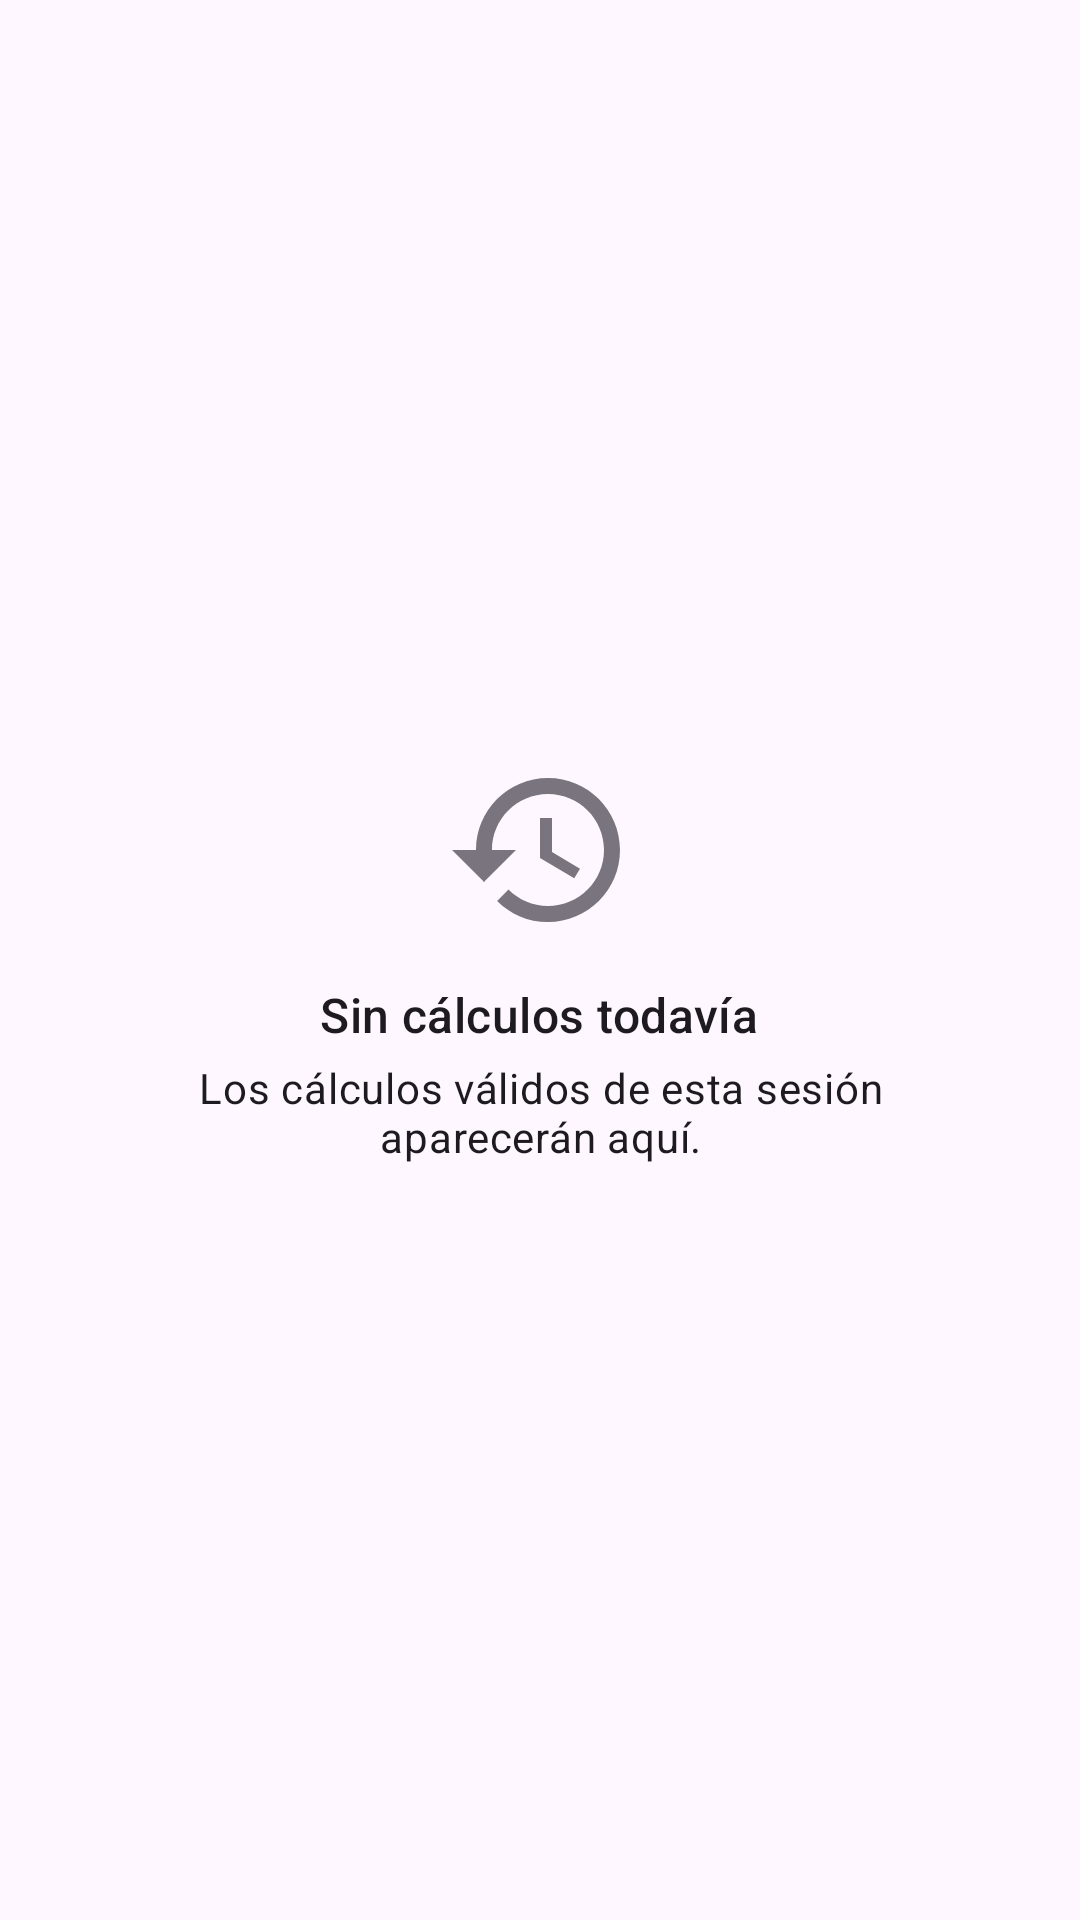

Reconstruct the res/layout file that produces this screen, plus the resources it refers to.
<!-- AndroidManifest.xml: application theme Theme.Matebruticas -->
<!-- res/layout/fragment_history.xml -->
<?xml version="1.0" encoding="utf-8"?>
<FrameLayout xmlns:android="http://schemas.android.com/apk/res/android"
    xmlns:app="http://schemas.android.com/apk/res-auto"
    xmlns:tools="http://schemas.android.com/tools"
    android:layout_width="match_parent"
    android:layout_height="match_parent"
    tools:context=".ui.history.HistoryFragment">

    <androidx.recyclerview.widget.RecyclerView
        android:id="@+id/historyList"
        android:layout_width="match_parent"
        android:layout_height="match_parent"
        android:clipToPadding="false"
        android:padding="12dp"
        app:layoutManager="androidx.recyclerview.widget.LinearLayoutManager"
        tools:listitem="@layout/item_history" />

    <LinearLayout
        android:id="@+id/emptyState"
        android:layout_width="match_parent"
        android:layout_height="wrap_content"
        android:layout_gravity="center"
        android:gravity="center"
        android:orientation="vertical"
        android:padding="32dp">

        <ImageView
            android:layout_width="64dp"
            android:layout_height="64dp"
            android:importantForAccessibility="no"
            android:src="@drawable/ic_nav_history"
            app:tint="?attr/colorOutline" />

        <TextView
            android:layout_width="wrap_content"
            android:layout_height="wrap_content"
            android:layout_marginTop="12dp"
            android:text="@string/history_empty_title"
            android:textAppearance="?attr/textAppearanceTitleMedium" />

        <TextView
            android:layout_width="wrap_content"
            android:layout_height="wrap_content"
            android:layout_marginTop="4dp"
            android:gravity="center"
            android:text="@string/history_empty_message"
            android:textAppearance="?attr/textAppearanceBodyMedium" />
    </LinearLayout>
</FrameLayout>
<!-- res/layout/item_history.xml (included above) -->
<?xml version="1.0" encoding="utf-8"?>
<com.google.android.material.card.MaterialCardView xmlns:android="http://schemas.android.com/apk/res/android"
    xmlns:tools="http://schemas.android.com/tools"
    style="@style/Widget.Material3.CardView.Outlined"
    android:layout_width="match_parent"
    android:layout_height="wrap_content"
    android:layout_margin="4dp">

    <LinearLayout
        android:layout_width="match_parent"
        android:layout_height="wrap_content"
        android:orientation="vertical"
        android:padding="16dp">

        <LinearLayout
            android:layout_width="match_parent"
            android:layout_height="wrap_content"
            android:orientation="horizontal">

            <TextView
                android:id="@+id/formulaTitle"
                android:layout_width="0dp"
                android:layout_height="wrap_content"
                android:layout_weight="1"
                android:textAppearance="?attr/textAppearanceTitleMedium"
                tools:text="@string/formula_kinetic_title" />

            <TextView
                android:id="@+id/timestamp"
                android:layout_width="wrap_content"
                android:layout_height="wrap_content"
                android:layout_marginStart="8dp"
                android:textAppearance="?attr/textAppearanceLabelMedium"
                tools:text="13:45" />
        </LinearLayout>

        <TextView
            android:id="@+id/formulaExpression"
            android:layout_width="match_parent"
            android:layout_height="wrap_content"
            android:layout_marginTop="2dp"
            android:textAppearance="?attr/textAppearanceBodySmall"
            tools:text="@string/formula_kinetic_expression" />

        <TextView
            android:layout_width="match_parent"
            android:layout_height="wrap_content"
            android:layout_marginTop="12dp"
            android:text="@string/history_inputs_label"
            android:textAppearance="@style/TextAppearance.Matebruticas.SectionHeader" />

        <TextView
            android:id="@+id/inputsSummary"
            android:layout_width="match_parent"
            android:layout_height="wrap_content"
            android:layout_marginTop="4dp"
            android:lineSpacingExtra="2dp"
            android:textAppearance="?attr/textAppearanceBodyMedium"
            tools:text="m = 2 kg\nv = 3 m/s" />

        <TextView
            android:layout_width="match_parent"
            android:layout_height="wrap_content"
            android:layout_marginTop="12dp"
            android:text="@string/history_result_label"
            android:textAppearance="@style/TextAppearance.Matebruticas.SectionHeader" />

        <TextView
            android:id="@+id/resultValue"
            android:layout_width="match_parent"
            android:layout_height="wrap_content"
            android:layout_marginTop="4dp"
            android:textAppearance="?attr/textAppearanceTitleLarge"
            tools:text="Ec = 9 J" />
    </LinearLayout>
</com.google.android.material.card.MaterialCardView>
<!-- resources referenced by this layout -->
<resources>
  <!-- drawable ic_nav_history (drawable) -->
  <?xml version="1.0" encoding="utf-8"?>
  <vector xmlns:android="http://schemas.android.com/apk/res/android"
      android:width="24dp"
      android:height="24dp"
      android:tint="?attr/colorControlNormal"
      android:viewportWidth="24"
      android:viewportHeight="24">
      <path
          android:fillColor="@android:color/white"
          android:pathData="M13,3c-4.97,0 -9,4.03 -9,9L1,12l3.89,3.89 0.07,0.14L9,12L6,12c0,-3.87 3.13,-7 7,-7s7,3.13 7,7 -3.13,7 -7,7c-1.93,0 -3.68,-0.79 -4.94,-2.06l-1.42,1.42C8.27,19.99 10.51,21 13,21c4.97,0 9,-4.03 9,-9s-4.03,-9 -9,-9zM12,8v5l4.28,2.54 0.72,-1.21 -3.5,-2.08L13.5,8L12,8z" />
  </vector>
  <string name="formula_kinetic_expression">Ec = ½ · m · v²</string>
  <string name="formula_kinetic_title">Energía cinética</string>
  <string name="history_empty_message">Los cálculos válidos de esta sesión aparecerán aquí.</string>
  <string name="history_empty_title">Sin cálculos todavía</string>
  <string name="history_inputs_label">Datos ingresados</string>
  <string name="history_result_label">Resultado</string>
  <style name="TextAppearance.Matebruticas.SectionHeader" parent="TextAppearance.Material3.TitleSmall">
          <item name="android:textColor">?attr/colorPrimary</item>
      </style>
  <style name="Theme.Matebruticas" parent="Theme.Material3.DayNight.NoActionBar">
          <item name="colorPrimary">@color/imperial_crimson</item>
          <item name="colorOnPrimary">@color/white</item>
          <item name="colorPrimaryContainer">@color/imperial_crimson_container</item>
          <item name="colorOnPrimaryContainer">@color/imperial_crimson_on_container</item>
          <item name="colorSecondary">@color/imperial_gold</item>
          <item name="colorOnSecondary">@color/white</item>
          <item name="colorSecondaryContainer">@color/imperial_gold_container</item>
          <item name="colorOnSecondaryContainer">@color/imperial_gold_on_container</item>
      </style>
  <color name="imperial_crimson">#FF8E1B1B</color>
  <color name="white">#FFFFFFFF</color>
  <color name="imperial_crimson_container">#FFFFDAD5</color>
  <color name="imperial_crimson_on_container">#FF410001</color>
  <color name="imperial_gold">#FF7A5900</color>
  <color name="imperial_gold_container">#FFFFDF9E</color>
  <color name="imperial_gold_on_container">#FF261A00</color>
</resources>
